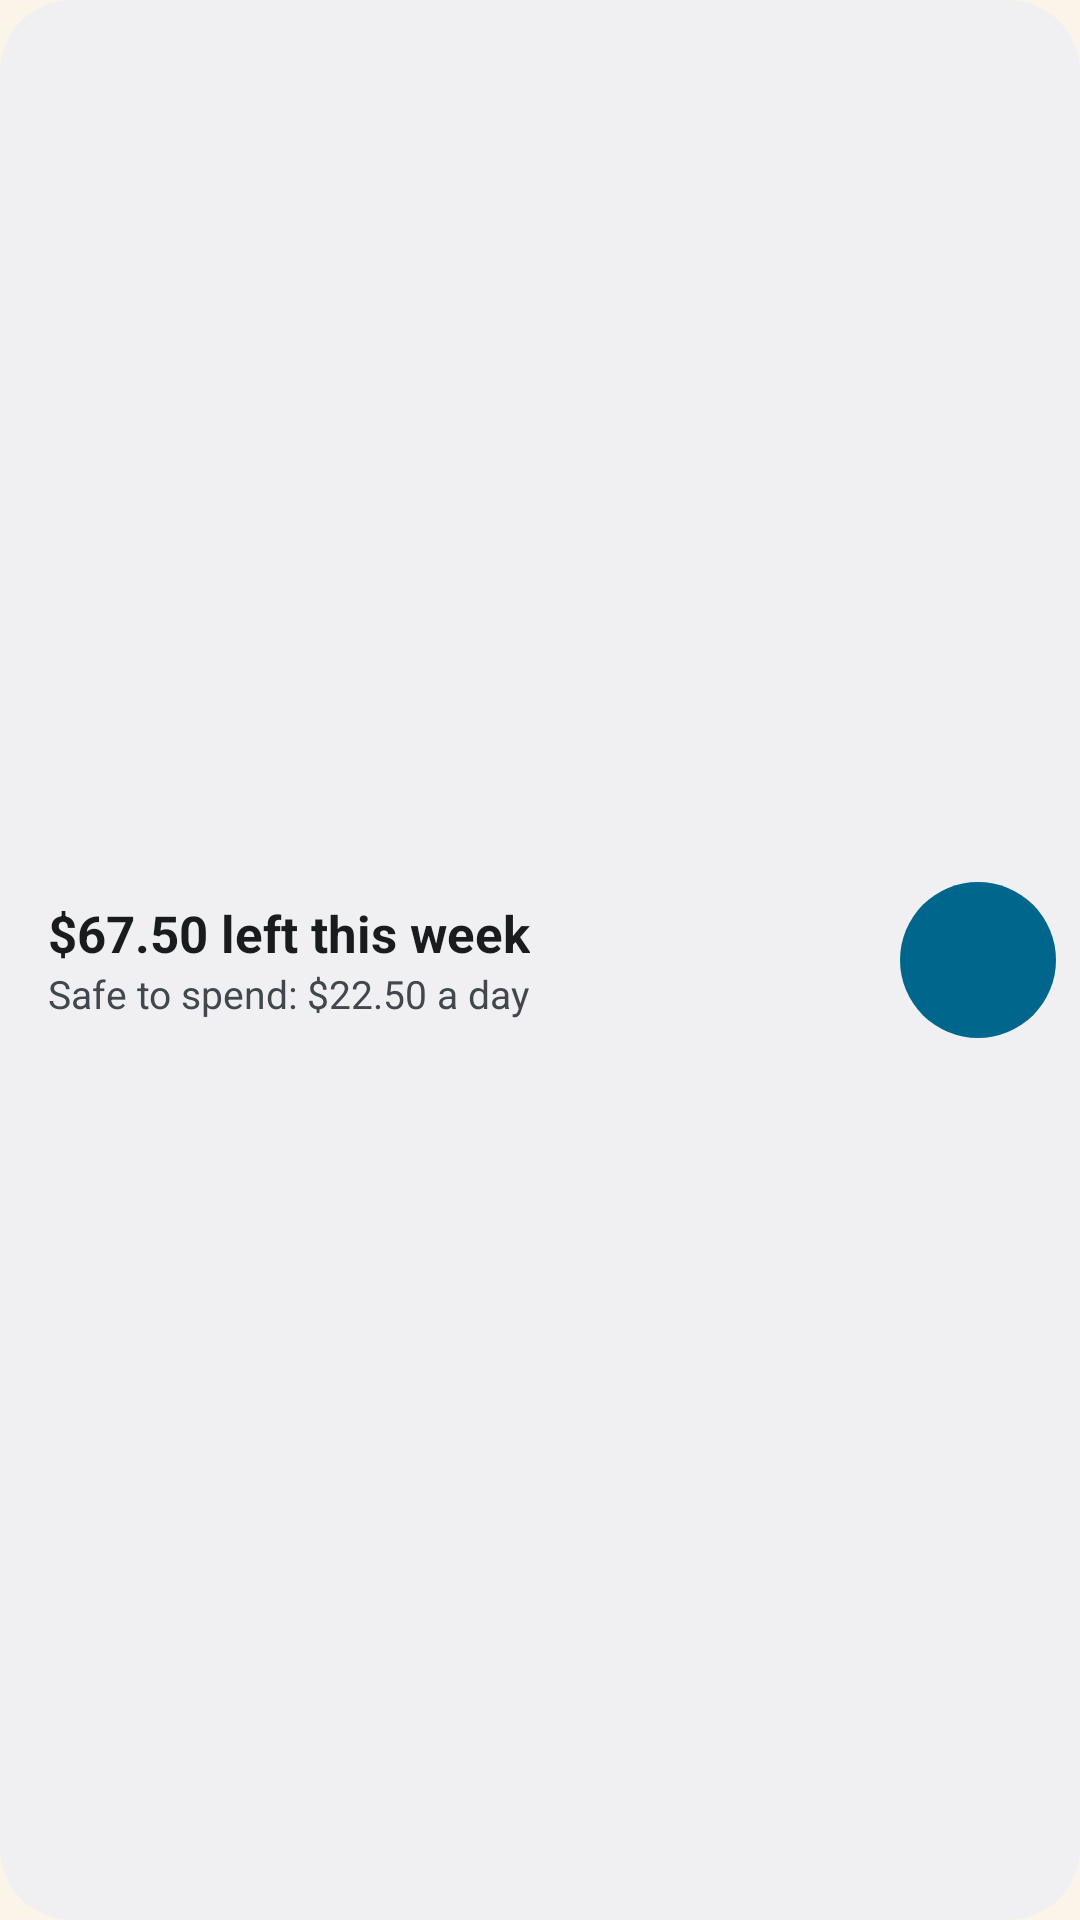

Reconstruct the res/layout file that produces this screen, plus the resources it refers to.
<!-- AndroidManifest.xml: application theme Theme.VoiceExpense -->
<!-- res/layout/widget_budget_light.xml -->
<?xml version="1.0" encoding="utf-8"?>
<LinearLayout xmlns:android="http://schemas.android.com/apk/res/android"
    android:id="@+id/widget_root"
    android:layout_width="match_parent"
    android:layout_height="match_parent"
    android:background="@drawable/widget_background_light"
    android:gravity="center_vertical"
    android:orientation="horizontal"
    android:paddingStart="16dp"
    android:paddingEnd="8dp">

    <LinearLayout
        android:id="@+id/widget_summary"
        android:layout_width="0dp"
        android:layout_height="match_parent"
        android:layout_weight="1"
        android:gravity="center_vertical"
        android:orientation="vertical">

        <TextView
            android:id="@+id/widget_amount"
            android:layout_width="wrap_content"
            android:layout_height="wrap_content"
            android:ellipsize="end"
            android:maxLines="1"
            android:text="@string/widget_preview_amount"
            android:textColor="@color/widget_on_surface_light"
            android:textSize="17sp"
            android:textStyle="bold" />

        <TextView
            android:id="@+id/widget_amount_over"
            android:layout_width="wrap_content"
            android:layout_height="wrap_content"
            android:ellipsize="end"
            android:maxLines="1"
            android:textColor="@color/widget_error_light"
            android:textSize="17sp"
            android:textStyle="bold"
            android:visibility="gone" />

        <TextView
            android:id="@+id/widget_detail"
            android:layout_width="wrap_content"
            android:layout_height="wrap_content"
            android:ellipsize="end"
            android:maxLines="1"
            android:text="@string/widget_preview_detail"
            android:textColor="@color/widget_on_surface_variant_light"
            android:textSize="13sp" />
    </LinearLayout>

    <ImageButton
        android:id="@+id/widget_mic"
        android:layout_width="52dp"
        android:layout_height="52dp"
        android:background="@drawable/widget_mic_background_light"
        android:contentDescription="@string/log_by_voice"
        android:src="@drawable/ic_mic"
        android:tint="@color/widget_on_accent_light" />
</LinearLayout>
<!-- resources referenced by this layout -->
<resources>
  <color name="widget_error_light">#B3261E</color>
  <color name="widget_on_accent_light">#FFFFFF</color>
  <color name="widget_on_surface_light">#2A1A10</color>
  <color name="widget_on_surface_variant_light">#6E5846</color>
  <!-- drawable widget_background_light (drawable) -->
  <?xml version="1.0" encoding="utf-8"?>
  <shape xmlns:android="http://schemas.android.com/apk/res/android" android:shape="rectangle">
      <solid android:color="@color/widget_surface_light" />
      <corners android:radius="24dp" />
  </shape>
  <!-- drawable widget_mic_background_light (drawable) -->
  <?xml version="1.0" encoding="utf-8"?>
  <shape xmlns:android="http://schemas.android.com/apk/res/android" android:shape="oval">
      <solid android:color="@color/widget_accent_light" />
  </shape>
  <string name="log_by_voice">Log by voice</string>
  <string name="widget_preview_amount">$67.50 left this week</string>
  <string name="widget_preview_detail">Safe to spend: $22.50 a day</string>
  <style name="Theme.VoiceExpense" parent="android:Theme.Material.Light.NoActionBar">
          <item name="android:windowBackground">@color/window_background</item>
      </style>
  <color name="widget_surface_light">#FBF4E8</color>
  <color name="widget_accent_light">#6B4226</color>
  <color name="window_background">#FBF4E8</color>
</resources>
